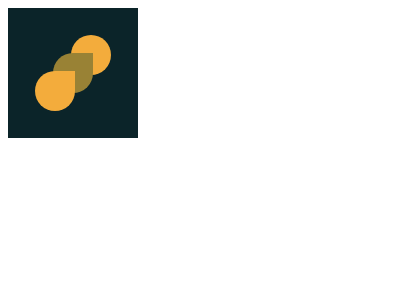

Write the HTML and CSS that draws this image.

<!DOCTYPE html>
<html lang="en">
<head>
    <meta charset="UTF-8">
    <meta http-equiv="X-UA-Compatible" content="IE=edge">
    <meta name="viewport" content="width=device-width, initial-scale=1.0">
    <title>Document</title>
    <style>
        .parent {
            width: 130px;
            height: 130px;
            background-color:#0B2429 ;
            display: flex;
            flex-direction: row;
            align-items: center;
            justify-content: center;
            position: relative;
        }
        .rain1,
        .rain2,
        .circle {
            width: 40px;
            height: 40px;
            position: absolute;
        }
        .rain1 {
            border-radius: 50% 0 50% 50%;
            background-color:#F3AC3C ;
            transform: translate(-18px,18px);
            z-index: 2;
        }
        .rain2 {
            border-radius: 50% 0 50% 50%;
            background-color:#998235 ;
            z-index: 1;
        }
        .circle {
            border-radius: 50%;
            background-color:#F3AC3C ;
            transform: translate(18px,-18px);

        }

    </style>
</head>
<body>
    <div class="parent">
        <div class="rain1"></div>
        <div class="rain2"></div>
        <div class="circle"></div>
    </div>
</body>
</html>